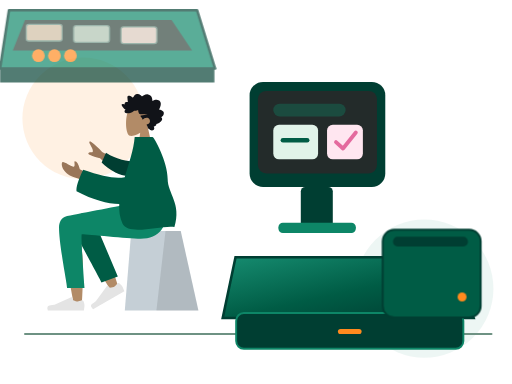
t = 0.00 s
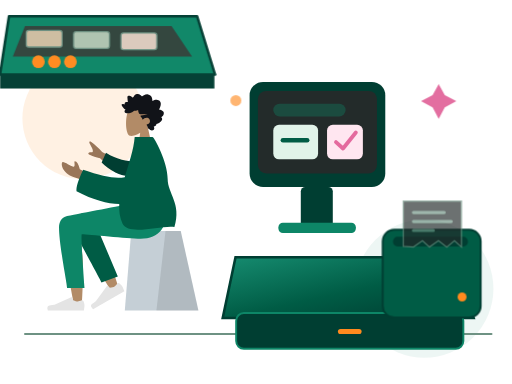
t = 0.63 s
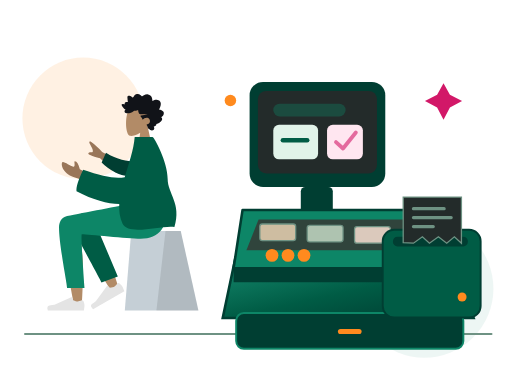
t = 1.44 s
t = 2.16 s: frame unchanged from t = 1.44 s, image omitted
t = 2.93 s: frame unchanged from t = 1.44 s, image omitted
t = 3.60 s: frame unchanged from t = 1.44 s, image omitted

The animated SVG that drew these frames (rendered in a browser with its animation timeline set to each time). Animation: 6 CSS @keyframes rules; one cycle of 3.60 s.

<?xml version="1.0" encoding="UTF-8"?>
<svg xmlns="http://www.w3.org/2000/svg" xmlns:xlink="http://www.w3.org/1999/xlink" role="img" aria-labelledby="zm-zil-117-title zm-zil-117-desc" width="800" height="600" viewBox="0 0 800 600" fill="none" data-zamurek-illustration="ZIL-117" data-theme="dark" data-motion="on">
<title id="zm-zil-117-title">Ouverture de caisse</title><desc id="zm-zil-117-desc">Illustration SVG vectorielle modulaire Zamurek. Provenance : Humaaans sitting-2. Aucun paiement confirmé implicite.</desc>
<defs><linearGradient id="zm-zil-117-basket" x1="0" y1="0" x2=".9" y2="1"><stop stop-color="#168C70"/><stop offset=".56" stop-color="#005C45"/><stop offset="1" stop-color="#003E32"/></linearGradient><linearGradient id="zm-zil-117-warm" x1="0" y1="0" x2="1" y2="1"><stop stop-color="#FFB85E"/><stop offset=".8" stop-color="#FF8A1E"/><stop offset="1" stop-color="#E06711"/></linearGradient><linearGradient id="zm-zil-117-mag" x1="0" y1="0" x2=".9" y2="1"><stop stop-color="#F7619C"/><stop offset="1" stop-color="#D21868"/></linearGradient></defs>
<style><![CDATA[
:root{color-scheme:light dark}
.zm-shape{vector-effect:non-scaling-stroke}
#zm-zil-117-phone,#zm-zil-117-handle,#zm-zil-117-drawer,#zm-zil-117-receipt,#zm-zil-117-spark,#zm-zil-117-bag,#zm-zil-117-search,#zm-zil-117-heart{transform-box:fill-box;transform-origin:center}

#zm-zil-117-phone{animation:zm-zil-117-phone-tilt 3.6s ease-in-out 1}
#zm-zil-117-handle{animation:zm-zil-117-handle-nudge 2.3s ease-out 1}
#zm-zil-117-drawer{animation:zm-zil-117-drawer-open 1.1s cubic-bezier(.22,.7,.22,1) 1}
#zm-zil-117-receipt{animation:zm-zil-117-receipt-out 1.3s ease-out 1}
#zm-zil-117-spark{animation:zm-zil-117-appear 1.4s ease-out 1}
#zm-zil-117-bag{animation:zm-zil-117-bag-hover 2.6s ease-in-out 1}
#zm-zil-117-search{animation:zm-zil-117-appear 1s ease-out 1}
#zm-zil-117-heart{animation:zm-zil-117-appear 1.4s ease-out 1}
@keyframes zm-zil-117-phone-tilt{0%,100%{transform:rotate(0)}40%{transform:rotate(-4deg)}75%{transform:rotate(2deg)}}
@keyframes zm-zil-117-handle-nudge{0%,100%{transform:rotate(0)}35%{transform:rotate(-8deg)}}
@keyframes zm-zil-117-drawer-open{0%{transform:translateY(-10px);opacity:.68}100%{transform:translateY(0);opacity:1}}
@keyframes zm-zil-117-receipt-out{0%{transform:translateY(18px);opacity:0}100%{transform:translateY(0);opacity:1}}
@keyframes zm-zil-117-appear{0%{opacity:0;transform:scale(.87)}100%{opacity:1;transform:scale(1)}}
@keyframes zm-zil-117-bag-hover{0%,100%{transform:translateY(0)}45%{transform:translateY(-8px)}}
@media(prefers-reduced-motion:reduce){*{animation:none!important;transition:none!important}}

]]></style>
<g id="zm-zil-117-backdrop"><circle cx="130" cy="185" r="95" fill="#FF8A1E" opacity=".12"/><circle cx="663" cy="451" r="108" fill="#0D8667" opacity=".07"/><path d="M39 522h729" stroke="#6E9283" stroke-width="3" stroke-linecap="round"/></g>
<g id="zm-zil-117-figure" data-zamurek-layer="person" data-upstream="Humaaans"><svg x="35" y="108" width="380" height="400" viewBox="0 0 380 400" overflow="visible">
    
    <title>humaaans/sitting-2</title>
    <desc>Created with Sketch.</desc>
    <g id="zm-zil-117-figure-u0" stroke="none" stroke-width="1" fill="none" fill-rule="evenodd">
        <g id="zm-zil-117-figure-u1" transform="translate(190.000000, 200.500000) scale(-1, 1) translate(-190.000000, -200.500000) translate(40.000000, 24.000000)">
            <g id="zm-zil-117-figure-u2" transform="translate(82.000000, 0.000000)">
                <g id="zm-zil-117-figure-u3" stroke-width="1" transform="translate(54.000000, 31.000000)" fill="#B28B67">
                    <path d="M8.26227388,34.4901268 C3.65436435,29.0813759 0.535634794,22.4528771 1.05677633,15.0254539 C2.55833022,-6.37502057 32.3485306,-1.66718886 38.1433414,9.13393292 C43.9381521,19.9350547 43.249578,47.3329958 35.7603014,49.2634576 C32.7735882,50.033323 26.4110012,48.1474609 19.935372,44.244306 L24,73 L0,73 L8.26227388,34.4901268 Z"></path>
                </g>
                <path d="M95.4066181,38.9017011 C96.181796,38.1335173 96.604637,37.0370644 96.970412,35.9959366 C97.3502694,34.9144095 97.7193579,33.8217377 97.9715531,32.6960301 C98.4754831,30.446804 98.4802693,27.8601542 96.8757008,26.1136308 C95.5888613,24.7130885 93.6580039,24.0849092 91.8759783,23.9483875 C90.6887283,23.8573398 89.4693557,24.0236137 88.3312561,24.397755 C87.2020846,24.7689112 86.2287403,25.5086363 85.1340846,25.9677555 C85.0922975,23.5438969 84.6770959,21.0076965 83.4474146,18.9380781 C82.2641224,16.9467707 80.3775371,15.8293221 78.2290003,15.5336907 C76.0237656,15.230298 73.8461434,15.7463343 71.8719342,16.8139306 C71.3776685,17.0813024 70.888005,17.3614108 70.4194191,17.6784359 C70.027044,17.943917 69.6191137,18.2636287 69.1587196,18.3715924 C68.6454933,18.4920937 68.3910891,18.1956663 68.0575289,17.8212265 C67.6664423,17.3822075 67.2258372,16.9955285 66.7595523,16.6527315 C64.6978111,15.1372602 61.9926962,14.5141557 59.6041137,15.4225429 C58.5035673,15.8410637 57.4333948,16.5518327 56.6867499,17.531267 C56.0211941,18.4043297 55.5464414,19.7892496 54.627862,20.3975277 C54.2380641,20.6557449 53.9627664,20.3136445 53.6078524,20.0608006 C53.074745,19.6808879 52.5663049,19.2616705 52.0267546,18.8921065 C51.2688806,18.3728859 50.448326,17.9845153 49.5696008,17.7812252 C48.2832216,17.4836038 46.505522,17.5533573 46.1377221,19.2381872 C45.9996591,19.8710433 46.1055074,20.5478808 46.1501478,21.1855131 C46.2113557,22.0610635 46.2752329,22.9363153 46.3512596,23.8105721 C46.40897,24.4743744 46.4819593,25.1154894 46.6072285,25.767351 C46.674051,26.1148248 46.8831704,26.7626067 46.7341544,27.110578 C46.5479534,27.5455173 45.6885571,27.2982457 45.3214015,27.3133706 C44.5962024,27.3433218 43.8679659,27.47049 43.1974398,27.7803507 C42.6777706,28.0205574 42.1314092,28.3738025 41.9120731,28.9694434 C41.7772315,29.3353257 41.8127597,29.7111587 41.8764528,30.0875886 C41.9528477,30.5393443 41.8654998,30.778954 41.8084337,31.2347894 C40.8344451,30.7551721 37.4592643,29.6895659 37.0345824,31.4350943 C36.8932059,32.0163069 37.2151688,32.6730443 37.460829,33.1632092 C37.8916777,34.0229382 38.4565395,34.8087345 39.0340112,35.5581116 C40.2385651,37.1214452 41.6766296,38.4698465 43.2238559,39.6230176 C41.4110883,40.428914 40.9379003,42.8060049 42.5074008,44.2222691 C43.2003852,44.8475627 44.1321265,44.9867711 45.0062496,44.9467698 C45.3261876,44.9321425 45.7874102,44.8091535 46.0391451,44.8648767 C46.174631,44.8948279 46.3196892,45.0096574 46.5073629,45.0224936 C47.741002,45.1069739 49.1335978,44.8097505 50.3395323,44.5360104 C52.4883453,44.0482337 54.522658,43.0301912 56.1839244,41.4796939 C56.6100789,41.0819697 56.9621396,40.8530072 57.5357455,40.858878 C58.038387,40.8639528 58.5315481,41.0017682 59.0337294,41.0145049 C60.3624479,41.0484363 61.5604668,40.3988633 62.7942901,39.9665112 C62.8698566,41.6333306 63.3445173,43.4691107 64.0263646,44.9686611 C64.5823904,46.1914862 65.7435005,46.3692033 66.8844533,46.4764704 C70.5329989,46.819765 74.1944304,46.4366682 77.8475782,46.441743 C74.3112318,47.241072 70.6569795,47.5705353 67.1520195,48.5111623 C65.5677002,48.9362505 66.7775005,50.0040458 67.4549298,50.7442685 C68.570387,51.9632129 69.3997776,53.4735099 69.9750402,55.0646055 C71.70497,52.8096081 74.7626979,51.3237895 77.4716786,52.016548 C80.464885,52.781846 82.5725552,56.8296371 80.6585414,59.7396803 C79.5473181,61.428988 77.540618,62.0811481 75.8708838,62.8069425 C77.1734624,64.1612146 77.4885222,66.161378 78.2725362,67.846208 C78.6592047,68.6770803 79.2019765,69.6165133 80.0667112,69.9060748 C80.3866493,70.0132424 80.7618126,70.0223969 81.0141918,70.2832012 C81.3268585,70.6060971 81.4013205,70.9671037 81.8005988,71.244625 C83.3938461,72.3523221 85.8825703,72.2669462 87.294771,70.8214274 C88.571854,69.5141219 88.2395823,67.4453991 87.1729994,66.1199836 C88.8708064,65.4122993 91.9639705,64.502121 91.2892105,61.8570614 C94.96813,61.612775 103.90044,55.6462162 98.9627536,51.2862759 C101.672563,49.7547841 104.162115,46.011978 102.421509,42.7126686 C101.081193,40.1720899 97.9640977,39.0364317 95.4066181,38.9017011" id="zm-zil-117-figure-u4" fill="#111318" transform="translate(70.000000, 43.500000) scale(-1, 1) translate(-70.000000, -43.500000) "></path>
            </g>
            <g id="zm-zil-117-figure-u5" transform="translate(0.000000, 187.000000)">
                <g id="zm-zil-117-figure-u6" transform="translate(10.000000, 42.000000)" stroke-width="1">
                    <g id="zm-zil-117-figure-u7" transform="translate(55.000000, 0.000000)">
                        <polygon id="zm-zil-117-figure-u9" fill="#C5CFD6" points="27.6226415 0 104.877193 0 115 124 0 124"></polygon>
                        <polygon id="zm-zil-117-figure-u9" fill-opacity="0.1" fill="#000000" points="27.6226415 0 51.3828011 0 65.6037736 124 0 124"></polygon>
                    </g>
                </g>
                <path d="M257.953294,20.7561262 C266.190093,15.8101469 280.009488,22.164715 280,29.2384154 C279.971611,50.4029106 260.656682,150.1511 259.648224,156.456711 C258.639766,162.762321 247.83665,164.42787 247.20755,156.477375 C246.206544,143.826795 244.3468,100.033121 246.20755,79.7626522 C246.975628,71.3954284 247.802807,63.4267637 248.617148,56.3175946 C238.481902,74.6206031 222.807229,100.825998 201.593128,134.933778 L190.076573,129.672175 C199.120166,99.8760987 206.535776,78.8408618 212.323403,66.5664641 C222.233227,45.5497154 231.525307,27.551672 235.436043,21.2120072 C241.587634,11.2397104 252.295462,14.7191925 257.953294,20.7561262 Z" id="zm-zil-117-figure-u18" fill="#B28B67"></path>
                <path d="M208.819223,123.340112 L213.936922,21.8299349 C217.625361,4.27739957 248.84365,12.4235349 248.830812,21.8299349 C248.801666,43.1853748 235.973522,116.956762 235.964839,123.319261 L208.819223,123.340112 Z" id="zm-zil-117-figure-u11" fill="#005C45" transform="translate(228.825019, 67.419630) rotate(20.000000) translate(-228.825019, -67.419630) "></path>
                <g id="zm-zil-117-figure-u14" transform="translate(215.500000, 133.000000) rotate(30.000000) translate(-215.500000, -133.000000) translate(185.000000, 113.000000)" fill="#E4E4E4">
                    <path d="M2.67813181,25.4019242 C1.55937727,28.3884109 1,30.6229931 1,32.1056708 C1,33.908957 1.3004142,36.5404001 1.90124261,40 C3.99318117,40 22.7937852,40 58.3030548,40 C59.768738,35.1545073 58.9226607,32.5385816 55.7648228,32.1522232 C52.606985,31.7658647 49.9837155,31.4170139 47.8950143,31.1056708 L21.6799926,19.4188835 C21.1755635,19.1940064 20.584344,19.4206282 20.359467,19.9250573 C20.35562,19.9336867 20.3518954,19.9423702 20.3482945,19.9511052 L18.6632131,24.038695 C15.7398812,25.4026522 13.3643706,26.0846307 11.5366811,26.0846307 C10.0517269,26.0846307 8.00099246,25.4849054 5.38447792,24.2854549 L5.38448339,24.285443 C4.38038273,23.8251478 3.19325534,24.2659892 2.73296014,25.2700899 C2.71312074,25.3133681 2.69483298,25.3573409 2.67813181,25.4019242 Z" id="zm-zil-117-figure-u15"></path>
                </g>
                <g id="zm-zil-117-figure-u14" transform="translate(242.000000, 126.000000)" fill="#E4E4E4">
                    <path d="M2.67813181,25.4019242 C1.55937727,28.3884109 1,30.6229931 1,32.1056708 C1,33.908957 1.3004142,36.5404001 1.90124261,40 C3.99318117,40 22.7937852,40 58.3030548,40 C59.768738,35.1545073 58.9226607,32.5385816 55.7648228,32.1522232 C52.606985,31.7658647 49.9837155,31.4170139 47.8950143,31.1056708 L21.6799926,19.4188835 C21.1755635,19.1940064 20.584344,19.4206282 20.359467,19.9250573 C20.35562,19.9336867 20.3518954,19.9423702 20.3482945,19.9511052 L18.6632131,24.038695 C15.7398812,25.4026522 13.3643706,26.0846307 11.5366811,26.0846307 C10.0517269,26.0846307 8.00099246,25.4849054 5.38447792,24.2854549 L5.38448339,24.285443 C4.38038273,23.8251478 3.19325534,24.2659892 2.73296014,25.2700899 C2.71312074,25.3133681 2.69483298,25.3573409 2.67813181,25.4019242 Z" id="zm-zil-117-figure-u15"></path>
                </g>
                <path d="M282.770373,36.4330278 C282.770373,63 270.1536,124.970293 270.145616,130.820112 L243,130.840963 C246.973277,75.5454811 248.382172,47.5998928 247.226683,47.0041979 C245.49345,46.1106556 176.175838,53.9250306 155.386358,53.9250306 C125.407825,53.9250306 113.006307,35.0203971 112,-4.40536496e-13 L171.386358,-4.40536496e-13 C183.477954,1.29386693 246.548825,14.0152568 269.972097,18.3884129 C280,20.2606358 282.770373,29.1145109 282.770373,36.4330278 Z" id="zm-zil-117-figure-u16" fill="#0D8667"></path>
            </g>
            <g id="zm-zil-117-figure-u17" transform="translate(22.000000, 82.000000)">
                <path d="M158.638039,42.7002327 L193.347821,23.6898218 C199.119845,16.8355222 204.806897,11.5121983 210.408976,7.71984988 C212.120791,7.00519513 215.114322,6.57263502 212.314801,11.541507 C209.515281,16.510379 206.794075,21.8627914 208.22032,23.3935933 C209.646565,24.9243953 213.203036,22.7859324 214.904525,25.3293729 C216.038851,27.0249998 209.962902,29.703613 196.676679,33.3652124 L171.455792,56.4576422 L158.638039,42.7002327 Z M213,58.7398397 L228.246523,50.3642065 C230.385826,42.2239107 232.943102,38.1282526 235.918351,38.0772323 C238.203961,37.0137608 234.223587,47.2997848 238.556381,46.4077826 C242.889175,45.5157805 253.464286,37.6506887 255.286431,39.2475996 C257.982176,41.6101262 255.578484,48.864452 252.746364,52.4730906 C247.453134,59.2176317 243.070569,61.5240612 232.238377,64.5443446 C226.574749,66.1235046 220.451364,69.288795 213.868224,74.0402157 L213,58.7398397 Z" id="zm-zil-117-figure-u18" fill="#997659"></path>
                <path d="M142.857986,34.7503025 C154.885997,36.5253162 171.300289,36.5253162 190.103565,28.3861499 L194.443447,44.4123074 C180.805809,54.2415559 162.712714,61.226516 148.287694,58.5246963 C136.919984,56.3955135 133.271725,41.6595451 142.857986,34.7503025 Z" id="zm-zil-117-figure-u19" fill="#003E32" transform="translate(165.898282, 43.748060) rotate(-9.000000) translate(-165.898282, -43.748060) "></path>
                <path d="M158.104267,62.7612342 C171.011057,65.9801048 192.654946,62.184167 223.035933,51.3734208 C230.571674,66.9635189 234.055257,78.0780631 233.486685,84.7170535 C207.424274,98.3310492 185.086537,104.400834 166.683227,104.801533 C167.268059,115.72137 165.938918,126.111847 161.473933,135.605966 C152.29468,155.124265 98.5450578,137.048144 80.4727876,140.605966 C69.1554006,103.85132 91.0379108,88.9143806 91.0555178,65.3966157 C91.0747993,39.6421572 111.75441,-1.42108547e-13 114.797001,-1.42108547e-13 L142.54375,1.15166749e-13 C144.0747,19.6690193 151.7804,41.3459827 158.104267,62.7612342 Z" id="zm-zil-117-figure-u20" fill="#005C45"></path>
            </g>
        </g>
    </g>
</svg></g>
<g id="zm-zil-117-terminal" data-zamurek-layer="terminal" transform="translate(390 128)">
<rect x="0" y="0" width="212" height="164" rx="21" fill="#003E32"/>
<rect x="13" y="14" width="186" height="129" rx="13" fill="#232B2A"/>
<rect x="37" y="34" width="113" height="20" rx="10" fill="#0D8667" opacity=".35"/>
<rect x="37" y="67" width="70" height="54" rx="9" fill="#E1F3E9"/><rect x="121" y="67" width="56" height="54" rx="9" fill="#FFE6F0"/>
<path d="M52 91h38" stroke="#005C45" stroke-width="7" stroke-linecap="round"/><path d="M135 94l11 10 20-25" stroke="#D21868" stroke-width="6" fill="none" stroke-linecap="round" stroke-linejoin="round" opacity=".6"/>
<rect x="80" y="164" width="50" height="67" rx="7" fill="#003E32"/><rect x="45" y="220" width="121" height="16" rx="7" fill="#0D8667"/>
</g>
<g id="zm-zil-117-cashbase" data-zamurek-layer="register" transform="translate(348 355)">
<path d="M20 47h332l40 95H0z" fill="url(#zm-zil-117-basket)" stroke="#003E32" stroke-width="4"/>
<rect x="21" y="134" width="355" height="56" rx="12" fill="#003E32" stroke="#0D8667" stroke-width="3"/>
<rect x="180" y="159" width="37" height="8" rx="4" fill="#FF8A1E"/>
</g>
<g id="zm-zil-117-drawer" data-zamurek-layer="drawer" transform="translate(365 302)">
<path d="M14 26h294l28 91H0z" fill="#0D8667" stroke="#003E32" stroke-width="4" stroke-linejoin="round"/>
<path d="M39 41h229l32 48H20z" fill="#30443C"/>
<rect x="41" y="48" width="56" height="26" rx="4" fill="#CEBDA1" stroke="#6E9283" stroke-width="2"/><rect x="115" y="50" width="56" height="26" rx="4" fill="#AEC3B0" stroke="#6E9283" stroke-width="2"/><rect x="189" y="52" width="56" height="26" rx="4" fill="#DBC9BC" stroke="#6E9283" stroke-width="2"/>
<g fill="#FF8A1E"><circle cx="60" cy="97" r="10"/><circle cx="85" cy="97" r="10"/><circle cx="110" cy="97" r="10"/></g>
<path d="M0 117h335v22H0z" fill="#003E32"/>
</g>
<g id="zm-zil-117-printer" data-zamurek-layer="printer" transform="translate(598 308)">
<rect x="0" y="51" width="153" height="137" rx="18" fill="#005C45" stroke="#003E32" stroke-width="3"/>
<rect x="16" y="62" width="117" height="15" rx="7" fill="#003E32"/>
<g id="zm-zil-117-receipt" data-zamurek-layer="receipt"><path d="M32 71V0h91v72L112 62 100 72 87 62 73 72 62 62 48 72z" fill="#232B2A" stroke="#6E9283" stroke-width="2"/><path d="M48 18h48M48 32h59M48 46h31" stroke="#6E9283" stroke-width="5" stroke-linecap="round"/></g>
<circle cx="124" cy="156" r="7" fill="#FF8A1E"/>
</g>
<g id="zm-zil-117-spark" data-zamurek-layer="accessory"><path d="M693 130l10 18 19 10-19 10-10 19-10-19-19-10 19-10z" fill="#D21868"/><circle cx="360" cy="157" r="9" fill="#FF8A1E"/></g>
</svg>
